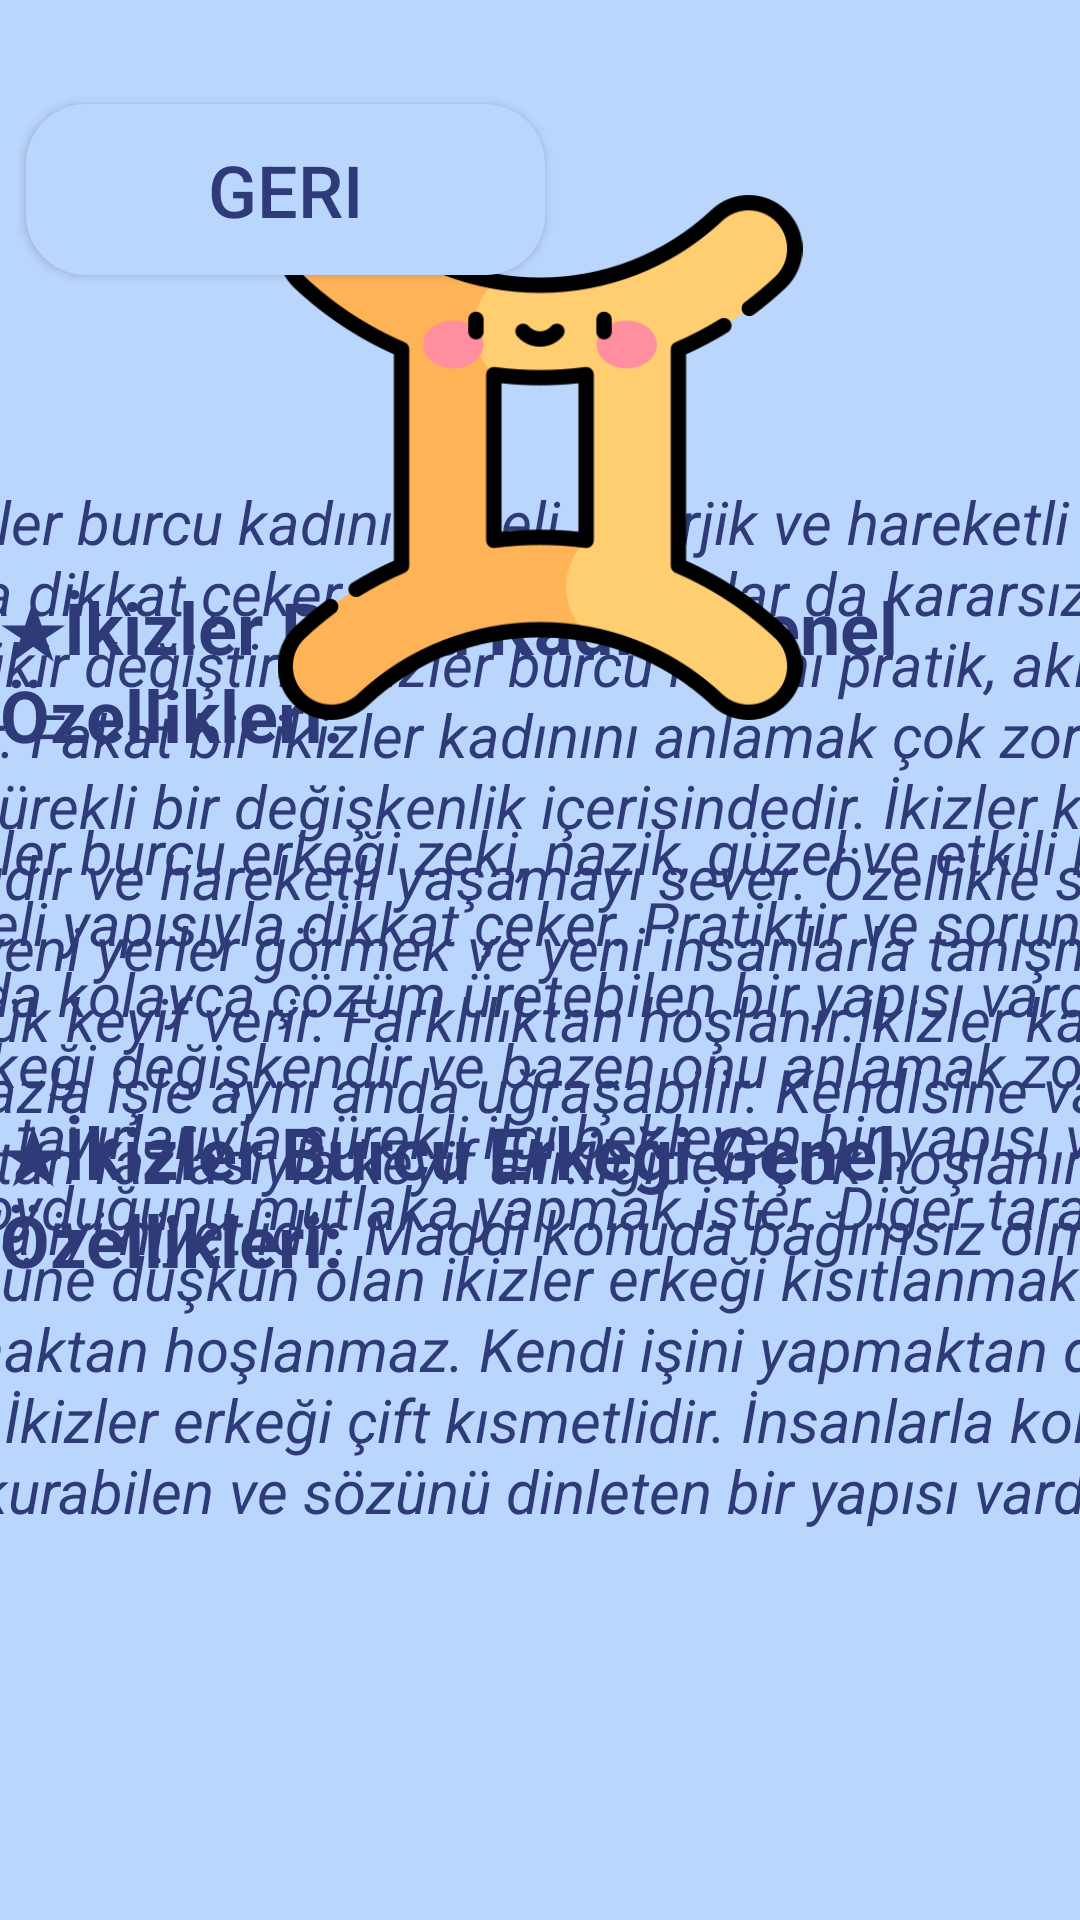

This screen was rendered from an Android layout file. Write that file and the resources it references.
<!-- AndroidManifest.xml: application theme Theme.Destina -->
<!-- res/layout/activity_main12.xml -->
<?xml version="1.0" encoding="utf-8"?>
<androidx.constraintlayout.widget.ConstraintLayout xmlns:android="http://schemas.android.com/apk/res/android"
    xmlns:app="http://schemas.android.com/apk/res-auto"
    xmlns:tools="http://schemas.android.com/tools"
    android:layout_width="match_parent"
    android:layout_height="match_parent"
    android:background="@drawable/arkaplan"
    tools:context=".MainActivity12">

    <Button
        android:id="@+id/ikizlerGeriButonu"
        android:layout_width="173dp"
        android:layout_height="57dp"
        android:layout_marginTop="28dp"
        android:background="@drawable/btn_bg"
        android:text="Geri"
        android:textColor="@color/textviewcolor"
        android:textSize="24sp"
        app:layout_constraintBottom_toBottomOf="parent"
        app:layout_constraintEnd_toEndOf="parent"
        app:layout_constraintHorizontal_bias="0.046"
        app:layout_constraintStart_toStartOf="parent"
        app:layout_constraintTop_toTopOf="parent"
        app:layout_constraintVertical_bias="0.012" />

    <ImageView
        android:id="@+id/ikizlerArkaplan1"
        android:layout_width="268dp"
        android:layout_height="265dp"
        app:layout_constraintBottom_toBottomOf="parent"
        app:layout_constraintEnd_toEndOf="parent"
        app:layout_constraintStart_toStartOf="parent"
        app:layout_constraintTop_toTopOf="parent"
        app:layout_constraintVertical_bias="0.1"
        app:srcCompat="@drawable/btn_bg" />

    <TextView
        android:id="@+id/ikizlerÖzellikleri"
        android:layout_width="249dp"
        android:layout_height="32dp"
        android:text="İkizler Burcu Özellikleri"
        android:textColor="@color/textviewcolor"
        android:textSize="24sp"
        android:textStyle="bold"
        app:layout_constraintBottom_toBottomOf="parent"
        app:layout_constraintEnd_toEndOf="parent"
        app:layout_constraintStart_toStartOf="parent"
        app:layout_constraintTop_toTopOf="parent"
        app:layout_constraintVertical_bias="0.093" />

    <TextView
        android:id="@+id/ikizlerTarih"
        android:layout_width="wrap_content"
        android:layout_height="wrap_content"
        android:text="(21 Mayıs – 21 Haziran)"
        android:textColor="@color/textviewcolor"
        android:textSize="18sp"
        android:textStyle="bold"
        app:layout_constraintBottom_toBottomOf="parent"
        app:layout_constraintEnd_toEndOf="parent"
        app:layout_constraintStart_toStartOf="parent"
        app:layout_constraintTop_toTopOf="parent"
        app:layout_constraintVertical_bias="0.271" />

    <ImageView
        android:id="@+id/ikizlerArkaplan2"
        android:layout_width="238dp"
        android:layout_height="154dp"
        app:layout_constraintBottom_toBottomOf="parent"
        app:layout_constraintEnd_toEndOf="parent"
        app:layout_constraintHorizontal_bias="0.028"
        app:layout_constraintStart_toStartOf="parent"
        app:layout_constraintTop_toTopOf="parent"
        app:layout_constraintVertical_bias="0.128"
        app:srcCompat="@drawable/btn_bg" />

    <TextView
        android:id="@+id/ikizlerGezegen"
        android:layout_width="195dp"
        android:layout_height="105dp"
        android:text="★Gezegeni:Merkür
        ★Element:Hava
        ★Uğurlu Sayıları:5, 9       "
        android:textColor="@color/textviewcolor"
        android:textSize="20sp"
        android:textStyle="italic"
        app:layout_constraintBottom_toBottomOf="parent"
        app:layout_constraintEnd_toEndOf="parent"
        app:layout_constraintHorizontal_bias="0.064"
        app:layout_constraintStart_toStartOf="parent"
        app:layout_constraintTop_toTopOf="parent"
        app:layout_constraintVertical_bias="0.147" />

    <ImageView
        android:id="@+id/ikizlerArkaplan3"
        android:layout_width="238dp"
        android:layout_height="154dp"
        app:layout_constraintBottom_toBottomOf="parent"
        app:layout_constraintEnd_toEndOf="parent"
        app:layout_constraintHorizontal_bias="0.971"
        app:layout_constraintStart_toStartOf="parent"
        app:layout_constraintTop_toTopOf="parent"
        app:layout_constraintVertical_bias="0.131"
        app:srcCompat="@drawable/btn_bg" />

    <TextView
        android:id="@+id/ikizlerRenk"
        android:layout_width="196dp"
        android:layout_height="111dp"
        android:text="★Renk:Sarı
    ★Gün:Çarşamba
    ★Uğurlu Taşı:Akik"
        android:textColor="@color/textviewcolor"
        android:textSize="20sp"
        android:textStyle="italic"
        app:layout_constraintBottom_toBottomOf="parent"
        app:layout_constraintEnd_toEndOf="parent"
        app:layout_constraintHorizontal_bias="0.935"
        app:layout_constraintStart_toStartOf="parent"
        app:layout_constraintTop_toTopOf="parent"
        app:layout_constraintVertical_bias="0.147" />

    <ImageView
        android:id="@+id/ikizlerArkaplan4"
        android:layout_width="561dp"
        android:layout_height="782dp"
        app:layout_constraintBottom_toBottomOf="parent"
        app:layout_constraintEnd_toEndOf="parent"
        app:layout_constraintHorizontal_bias="0.502"
        app:layout_constraintStart_toStartOf="parent"
        app:layout_constraintTop_toTopOf="parent"
        app:layout_constraintVertical_bias="0.82"
        app:srcCompat="@drawable/btn_bg" />

    <TextView
        android:id="@+id/ikizlerKadinİcerik"
        android:layout_width="502dp"
        android:layout_height="300dp"
        android:text="
       İkizler burcu kadını neşeli, enerjik ve hareketli yapısıyla dikkat çeker, fakat bir o kadar da kararsızdır ve sürekli fikir değiştirir. İkizler burcu kadını pratik, akıllı ve çekicidir. Fakat bir ikizler kadınını anlamak çok zordur. Çünkü sürekli bir değişkenlik içerisindedir. İkizler kadını tez canlıdır ve hareketli yaşamayı sever. Özellikle seyahat etmek, yeni yerler görmek ve yeni insanlarla tanışmak ona çok büyük keyif verir. Farklılıktan hoşlanır.İkizler kadını birden fazla işle aynı anda uğraşabilir. Kendisine vakit ayırmaktan fazlasıyla keyif alır.İlgiden çok hoşlanır ve fazlasıyla iyi niyetlidir. Maddi konuda bağımsız olmaktan hoşlanır."
        android:textColor="@color/textviewcolor"
        android:textSize="20sp"
        android:textStyle="italic"
        app:layout_constraintBottom_toBottomOf="parent"
        app:layout_constraintEnd_toEndOf="parent"
        app:layout_constraintStart_toStartOf="parent"
        app:layout_constraintTop_toTopOf="parent"
        app:layout_constraintVertical_bias="0.472" />

    <TextView
        android:id="@+id/ikizlerKadin"
        android:layout_width="wrap_content"
        android:layout_height="wrap_content"
        android:text="★İkizler Burcu Kadını Genel Özellikleri:"
        android:textColor="@color/textviewcolor"
        android:textSize="24sp"
        android:textStyle="bold"
        app:layout_constraintBottom_toBottomOf="parent"
        app:layout_constraintEnd_toEndOf="parent"
        app:layout_constraintHorizontal_bias="0.375"
        app:layout_constraintStart_toStartOf="parent"
        app:layout_constraintTop_toTopOf="parent"
        app:layout_constraintVertical_bias="0.333" />

    <TextView
        android:id="@+id/ikizlerErkek"
        android:layout_width="wrap_content"
        android:layout_height="wrap_content"
        android:text="★İkizler Burcu Erkeği Genel Özellikleri:"
        android:textColor="@color/textviewcolor"
        android:textSize="24sp"
        android:textStyle="bold"
        app:layout_constraintBottom_toBottomOf="parent"
        app:layout_constraintEnd_toEndOf="parent"
        app:layout_constraintHorizontal_bias="0.374"
        app:layout_constraintStart_toStartOf="parent"
        app:layout_constraintTop_toTopOf="parent"
        app:layout_constraintVertical_bias="0.636" />

    <TextView
        android:id="@+id/ikizlerErkekİcerik"
        android:layout_width="510dp"
        android:layout_height="338dp"
        android:text="
        İkizler burcu erkeği zeki, nazik, güzel ve etkili konuşan ve cazibeli yapısıyla dikkat çeker. Pratiktir ve sorunlar karşısında kolayca çözüm üretebilen bir yapısı vardır.İkizler burcu erkeği değişkendir ve bazen onu anlamak zor olabilir. Çocuksu tavırlarıyla sürekli ilgi bekleyen bir yapısı vardır. Aklına koyduğunu mutlaka yapmak ister. Diğer taraftan özgürlüğüne düşkün olan ikizler erkeği kısıtlanmaktan ve emir almaktan hoşlanmaz. Kendi işini yapmaktan daima keyif alır.İkizler erkeği çift kısmetlidir. İnsanlarla kolay diyalog kurabilen ve sözünü dinleten bir yapısı vardır."
        android:textColor="@color/textviewcolor"
        android:textSize="20sp"
        android:textStyle="italic"
        app:layout_constraintBottom_toBottomOf="parent"
        app:layout_constraintEnd_toEndOf="parent"
        app:layout_constraintStart_toStartOf="parent"
        app:layout_constraintTop_toTopOf="parent"
        app:layout_constraintVertical_bias="0.895" />

    <ImageView
        android:id="@+id/ikizlerÖzellikleriSembol"
        android:layout_width="218dp"
        android:layout_height="175dp"
        app:layout_constraintBottom_toBottomOf="parent"
        app:layout_constraintEnd_toEndOf="parent"
        app:layout_constraintStart_toStartOf="parent"
        app:layout_constraintTop_toTopOf="parent"
        app:layout_constraintVertical_bias="0.14"
        app:srcCompat="@drawable/gemini" />

</androidx.constraintlayout.widget.ConstraintLayout>
<!-- resources referenced by this layout -->
<resources>
  <color name="textviewcolor">#2F3A78</color>
  <!-- drawable arkaplan: png bitmap (drawable, 50400 bytes) -->
  <!-- drawable btn_bg (drawable) -->
  <?xml version="1.0" encoding="utf-8"?>
  <shape android:shape="rectangle" xmlns:android="http://schemas.android.com/apk/res/android">
  <solid android:color="#BAD6FD"/>
      <corners android:radius="20dp"/>
  </shape>
  <!-- drawable gemini: png bitmap (drawable-v24, 29267 bytes) -->
  <style name="Theme.Destina" parent="Theme.AppCompat.Light.NoActionBar">
          
          <item name="colorPrimary">@color/purple_500</item>
          <item name="colorPrimaryVariant">@color/purple_700</item>
          <item name="colorOnPrimary">@color/white</item>
          
          <item name="colorSecondary">@color/teal_200</item>
          <item name="colorSecondaryVariant">@color/teal_700</item>
          <item name="colorOnSecondary">@color/black</item>
          
          <item name="android:statusBarColor" tools:targetApi="l">?attr/colorPrimaryVariant</item>
          
      </style>
  <color name="purple_500">#FF6200EE</color>
  <color name="purple_700">#FF3700B3</color>
  <color name="white">#FFFFFFFF</color>
  <color name="teal_200">#FF03DAC5</color>
  <color name="teal_700">#FF018786</color>
  <color name="black">#FF000000</color>
</resources>
